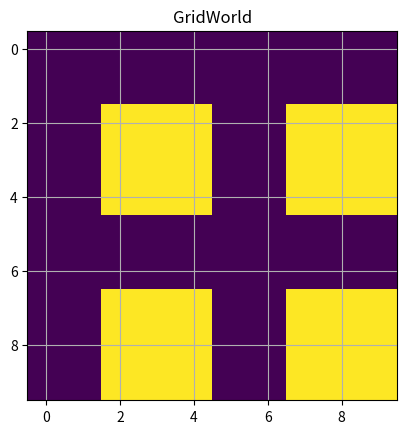

This figure's Python source:
#!/usr/bin/env python3
import random
import numpy as np
import matplotlib.pyplot as plt

def generate_grid(width, height):
  max_lanes = 4
  lanes = [2, 4]
  min_block_size = 5
  grid = np.ones((height, width), dtype=int)

  for y in range(0, height, min_block_size):
    # lanelines = random.randint(1, max_lanes)
    # lanelines = random.choice(lanes)
    lanelines = 2
    grid[y:y+lanelines, :] = 0

  for x in range(0, width, min_block_size):
    # lanelines = random.randint(1, max_lanes)
    # lanelines = random.choice(lanes)
    lanelines = 2
    grid[:, x:x+lanelines] = 0

  return grid

# TODO: assign whole block as a type
# TODO: need better/random building assignment
def assign_roles(grid, num_hospitals, num_police_stations, num_fire_departments):
  # Get all coordinates of buildings
  
  # FIXME: buildings are at least 5x5
  building_coordinates = np.argwhere(grid == 1)
  print(building_coordinates)

  # Count the number of buildings
  num_buildings = len(building_coordinates)

  # Randomly assign roles to buildings
  roles = [2] * num_hospitals + [3] * num_fire_departments + [4] * num_police_stations
  np.random.shuffle(roles)
  print(roles)

  # Assign roles to buildings
  #FIXME: randomly assign buildings (random select from building_coords)
  for i in range(len(roles)):
    pass

  for i, (y, x) in enumerate(building_coordinates):
    if i < len(roles):  # Ensure roles list doesn't exceed building coordinates
      grid[y, x] = roles[i]

  return grid

def export_grid(grid, filename):
  with open(filename, 'w') as f:
    for row in grid:
      f.write(' '.join(map(str, row)) + '\n')
  print("Grid World exported at:", filename)


if __name__ == "__main__":
  # Define grid dimensions and number of buildings
  width, height = 10, 10
  num_hospitals = 3
  num_police_stations = 1
  num_fire_departments = 2

  # Generate the grid
  grid = generate_grid(width, height)

  # Assign roles to buildings
  # grid = assign_roles(grid, num_hospitals, num_police_stations, num_fire_departments)

  print(grid)
  print(grid.shape)

  export_grid(grid, "grid_world.txt")

  # Plot the grid
  plt.imshow(grid, cmap='viridis', interpolation='nearest')
  plt.title('GridWorld')
  plt.axis('on')
  plt.grid(True)
  plt.show()
